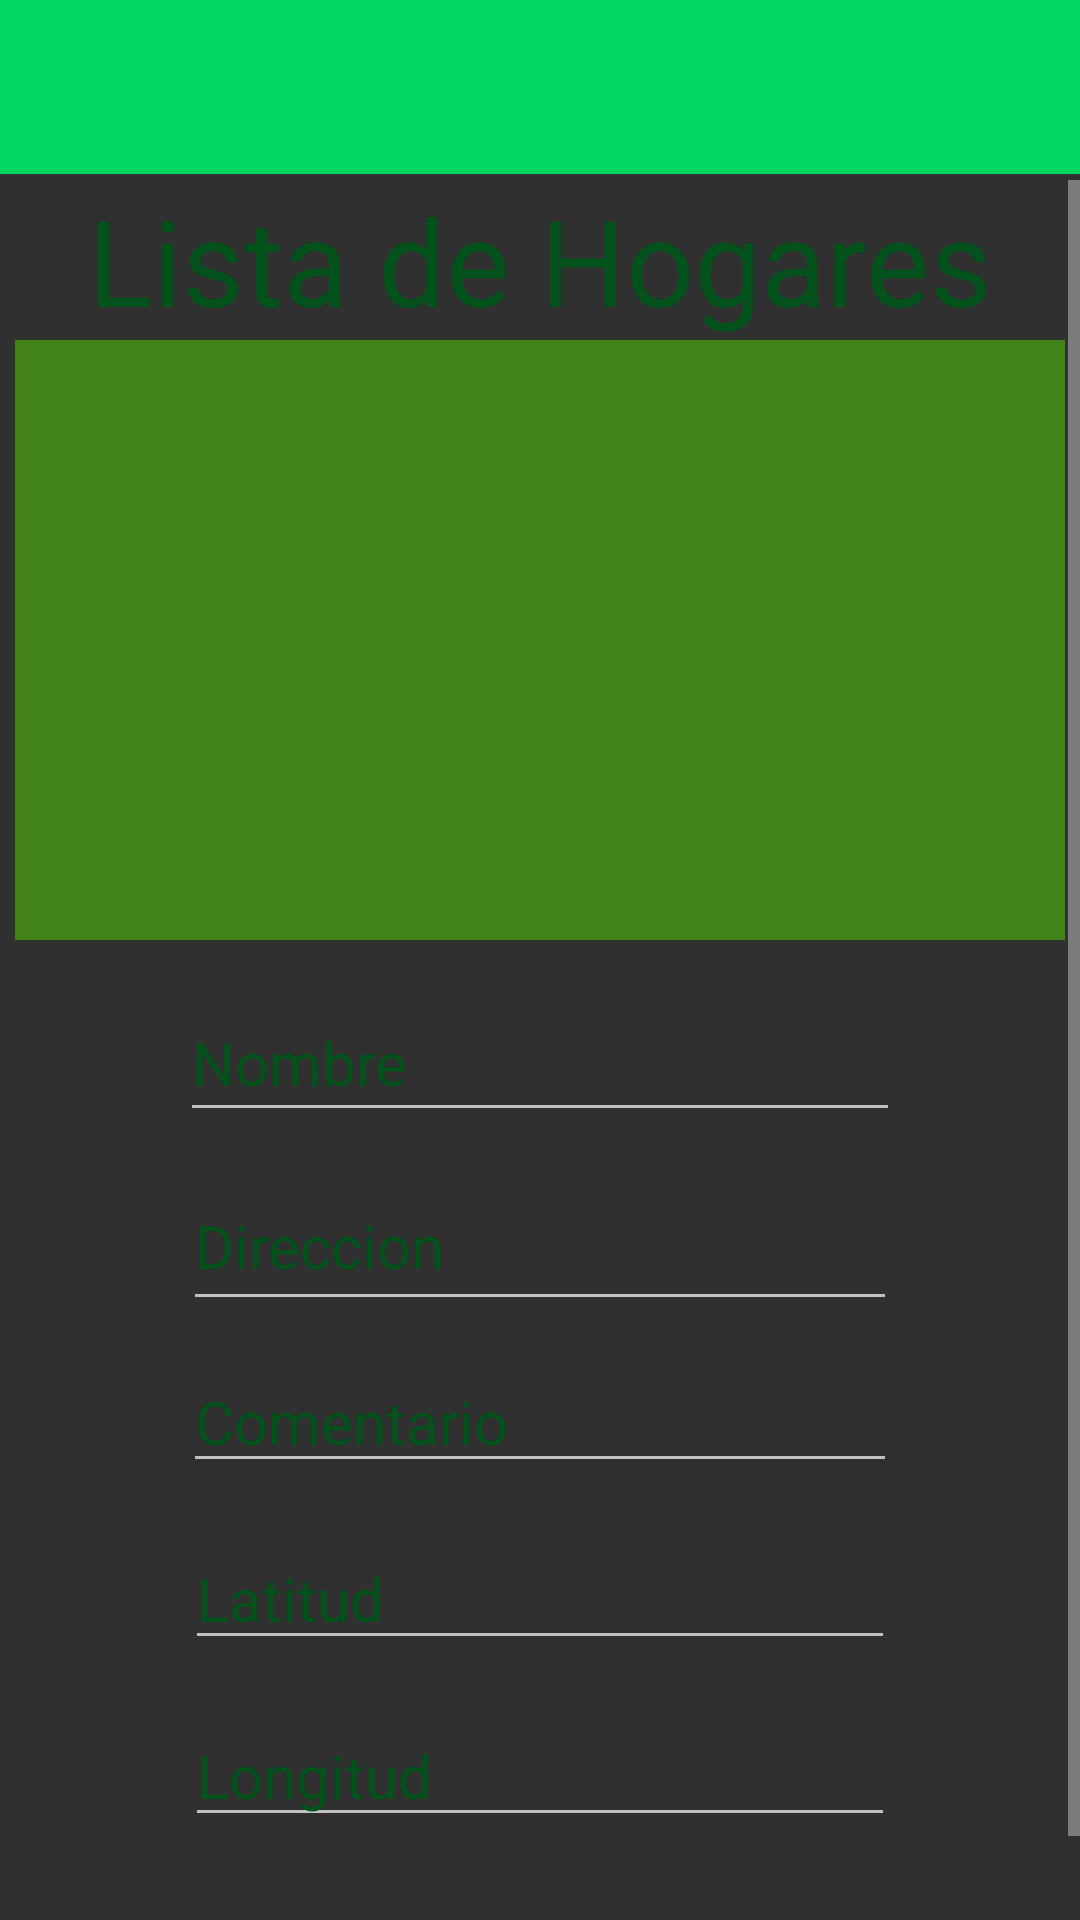

Reconstruct the res/layout file that produces this screen, plus the resources it refers to.
<!-- AndroidManifest.xml: application theme Theme.AppCompat.NoActionBar -->
<!-- res/layout/activity_admin_hogares.xml -->
<?xml version="1.0" encoding="utf-8"?>
<androidx.constraintlayout.widget.ConstraintLayout xmlns:android="http://schemas.android.com/apk/res/android"
    xmlns:app="http://schemas.android.com/apk/res-auto"
    xmlns:tools="http://schemas.android.com/tools"
    android:id="@+id/relativeLayout"
    android:layout_width="match_parent"
    android:layout_height="match_parent"
    android:background="@drawable/fondo_inicio"
    android:orientation="vertical"
    tools:context=".administrador.agregarHogares"
    tools:ignore="ScrollViewCount">

    <include
        android:id="@+id/toolbar"
        layout="@layout/toolbar"
        app:layout_constraintBottom_toTopOf="@id/scvHogares"
        android:layout_width="match_parent"
        android:layout_height="58dp" />

    <ScrollView
        android:id="@+id/scvHogares"
        android:layout_width="match_parent"
        android:layout_height="match_parent"
        android:layout_marginTop="60dp"
        app:layout_constraintTop_toBottomOf="@id/toolbar"
        tools:layout_editor_absoluteX="0dp">

        <androidx.constraintlayout.widget.ConstraintLayout
            android:id="@+id/ctHogares"
            android:layout_width="match_parent"
            android:layout_height="wrap_content"
            android:orientation="vertical"
            app:layout_constraintTop_toBottomOf="@id/toolbar">


            <TextView
                android:id="@+id/txt_listaHogares"
                android:layout_width="wrap_content"
                android:layout_height="wrap_content"
                android:layout_marginStart="8dp"
                android:layout_marginLeft="8dp"
                android:layout_marginEnd="8dp"
                android:layout_marginRight="8dp"
                android:text="@string/lista_de_hogares"
                android:textColor="#03521B"
                android:textSize="40sp"
                app:layout_constraintEnd_toEndOf="parent"
                app:layout_constraintStart_toStartOf="parent"
                app:layout_constraintTop_toTopOf="@id/ctHogares"
                tools:ignore="MissingConstraints" />

            <ListView
                android:id="@+id/lv_datosHogar"
                android:layout_width="350dp"
                android:layout_height="200dp"
                android:layout_marginStart="8dp"
                android:layout_marginLeft="8dp"
                android:layout_marginEnd="8dp"
                android:layout_marginRight="8dp"
                android:background="#C3499E12"
                android:textColor="#03521B"
                android:textSize="30sp"
                app:layout_constraintEnd_toEndOf="parent"
                app:layout_constraintStart_toStartOf="parent"
                app:layout_constraintTop_toBottomOf="@id/txt_listaHogares"
                tools:ignore="MissingConstraints" />


            <EditText
                android:id="@+id/et_nombreHogar"
                android:layout_width="240dp"
                android:layout_height="54dp"
                android:layout_marginStart="8dp"
                android:layout_marginLeft="8dp"
                android:layout_marginTop="10dp"
                android:layout_marginEnd="8dp"
                android:layout_marginRight="8dp"
                android:ems="10"
                android:hint="@string/Nombre"
                android:importantForAutofill="no"
                android:inputType="textPersonName"
                android:paddingTop="15dp"
                android:textColor="#070000"
                android:textColorHint="#03521B"
                android:textSize="20sp"
                app:layout_constraintEnd_toEndOf="parent"
                app:layout_constraintStart_toStartOf="parent"
                app:layout_constraintTop_toBottomOf="@id/lv_datosHogar"
                tools:ignore="MissingConstraints" />


            <EditText
                android:id="@+id/et_direccionHogar"
                android:layout_width="238dp"
                android:layout_height="53dp"
                android:layout_marginStart="8dp"
                android:layout_marginLeft="8dp"
                android:layout_marginTop="10dp"
                android:layout_marginEnd="8dp"
                android:layout_marginRight="8dp"
                android:ems="10"
                android:hint="@string/Direccion"
                android:importantForAutofill="no"
                android:inputType="textPersonName"
                android:textColor="#070000"
                android:textColorHint="#03521B"
                android:textSize="20sp"
                app:layout_constraintEnd_toEndOf="parent"
                app:layout_constraintStart_toStartOf="parent"
                app:layout_constraintTop_toBottomOf="@id/et_nombreHogar"
                tools:ignore="MissingConstraints" />


            <EditText
                android:id="@+id/et_comentarioHogar"
                android:layout_width="238dp"
                android:layout_height="44dp"
                android:layout_marginStart="8dp"
                android:layout_marginLeft="8dp"
                android:layout_marginTop="10dp"
                android:layout_marginEnd="8dp"
                android:layout_marginRight="8dp"
                android:ems="10"
                android:hint="@string/Comentario"
                android:importantForAutofill="no"
                android:inputType="textPersonName"
                android:textColor="#070000"
                android:textColorHint="#03521B"
                android:textSize="20sp"
                app:layout_constraintEnd_toEndOf="parent"
                app:layout_constraintStart_toStartOf="parent"
                app:layout_constraintTop_toBottomOf="@id/et_direccionHogar"
                tools:ignore="MissingConstraints" />

            <EditText
                android:id="@+id/et_latitudHogar"
                android:layout_width="wrap_content"
                android:layout_height="wrap_content"
                android:layout_marginStart="8dp"
                android:layout_marginLeft="8dp"
                android:layout_marginTop="10dp"
                android:layout_marginEnd="8dp"
                android:layout_marginRight="8dp"
                android:ems="10"
                android:hint="@string/latitud"
                android:importantForAutofill="no"
                android:inputType="textPersonName"
                android:paddingTop="15dp"
                android:textColor="#070000"
                android:textColorHint="#03521B"
                android:textSize="20sp"
                app:layout_constraintEnd_toEndOf="parent"
                app:layout_constraintStart_toStartOf="parent"
                app:layout_constraintTop_toBottomOf="@id/et_comentarioHogar"
                tools:ignore="MissingConstraints" />

            <EditText
                android:id="@+id/et_longitudHogar"
                android:layout_width="wrap_content"
                android:layout_height="wrap_content"
                android:layout_marginStart="8dp"
                android:layout_marginLeft="8dp"
                android:layout_marginTop="10dp"
                android:layout_marginEnd="8dp"
                android:layout_marginRight="8dp"
                android:ems="10"
                android:hint="@string/longitud"
                android:importantForAutofill="no"
                android:inputType="textPersonName"
                android:paddingTop="15dp"
                android:textColor="#070000"
                android:textColorHint="#03521B"
                android:textSize="20sp"
                app:layout_constraintEnd_toEndOf="parent"
                app:layout_constraintStart_toStartOf="parent"
                app:layout_constraintTop_toBottomOf="@id/et_latitudHogar"
                tools:ignore="MissingConstraints" />


            <Spinner
                android:id="@+id/spVecindarioHogar"
                android:layout_width="240dp"
                android:layout_height="47dp"
                android:layout_marginStart="8dp"
                android:layout_marginLeft="8dp"
                android:layout_marginTop="10dp"
                android:layout_marginEnd="8dp"
                android:layout_marginRight="8dp"
                android:scrollbarSize="30dp"
                android:scrollbarStyle="outsideInset"
                android:scrollbars="vertical"
                android:textColor="#03521B"
                app:layout_constraintEnd_toEndOf="parent"
                app:layout_constraintStart_toStartOf="parent"
                app:layout_constraintTop_toBottomOf="@id/et_longitudHogar"
                tools:ignore="MissingConstraints" />


        </androidx.constraintlayout.widget.ConstraintLayout>

    </ScrollView>
</androidx.constraintlayout.widget.ConstraintLayout>
<!-- res/layout/toolbar.xml (included above) -->
<?xml version="1.0" encoding="utf-8"?>
<androidx.appcompat.widget.Toolbar
    xmlns:app="http://schemas.android.com/apk/res-auto"
    xmlns:android="http://schemas.android.com/apk/res/android"
    android:layout_width="match_parent"
    android:layout_height="wrap_content"
    android:background="#00D762"
    android:theme="@style/ThemeOverlay.AppCompat.Dark.ActionBar"
    app:popupTheme="@style/Theme.AppCompat.Light.DarkActionBar">

</androidx.appcompat.widget.Toolbar>
<!-- resources referenced by this layout -->
<resources>
  <string name="Comentario">Comentario</string>
  <string name="Direccion">Direccion</string>
  <string name="Nombre">Nombre</string>
  <string name="latitud">Latitud</string>
  <string name="lista_de_hogares">Lista de Hogares</string>&gt;
  <string name="longitud">Longitud</string>
</resources>
